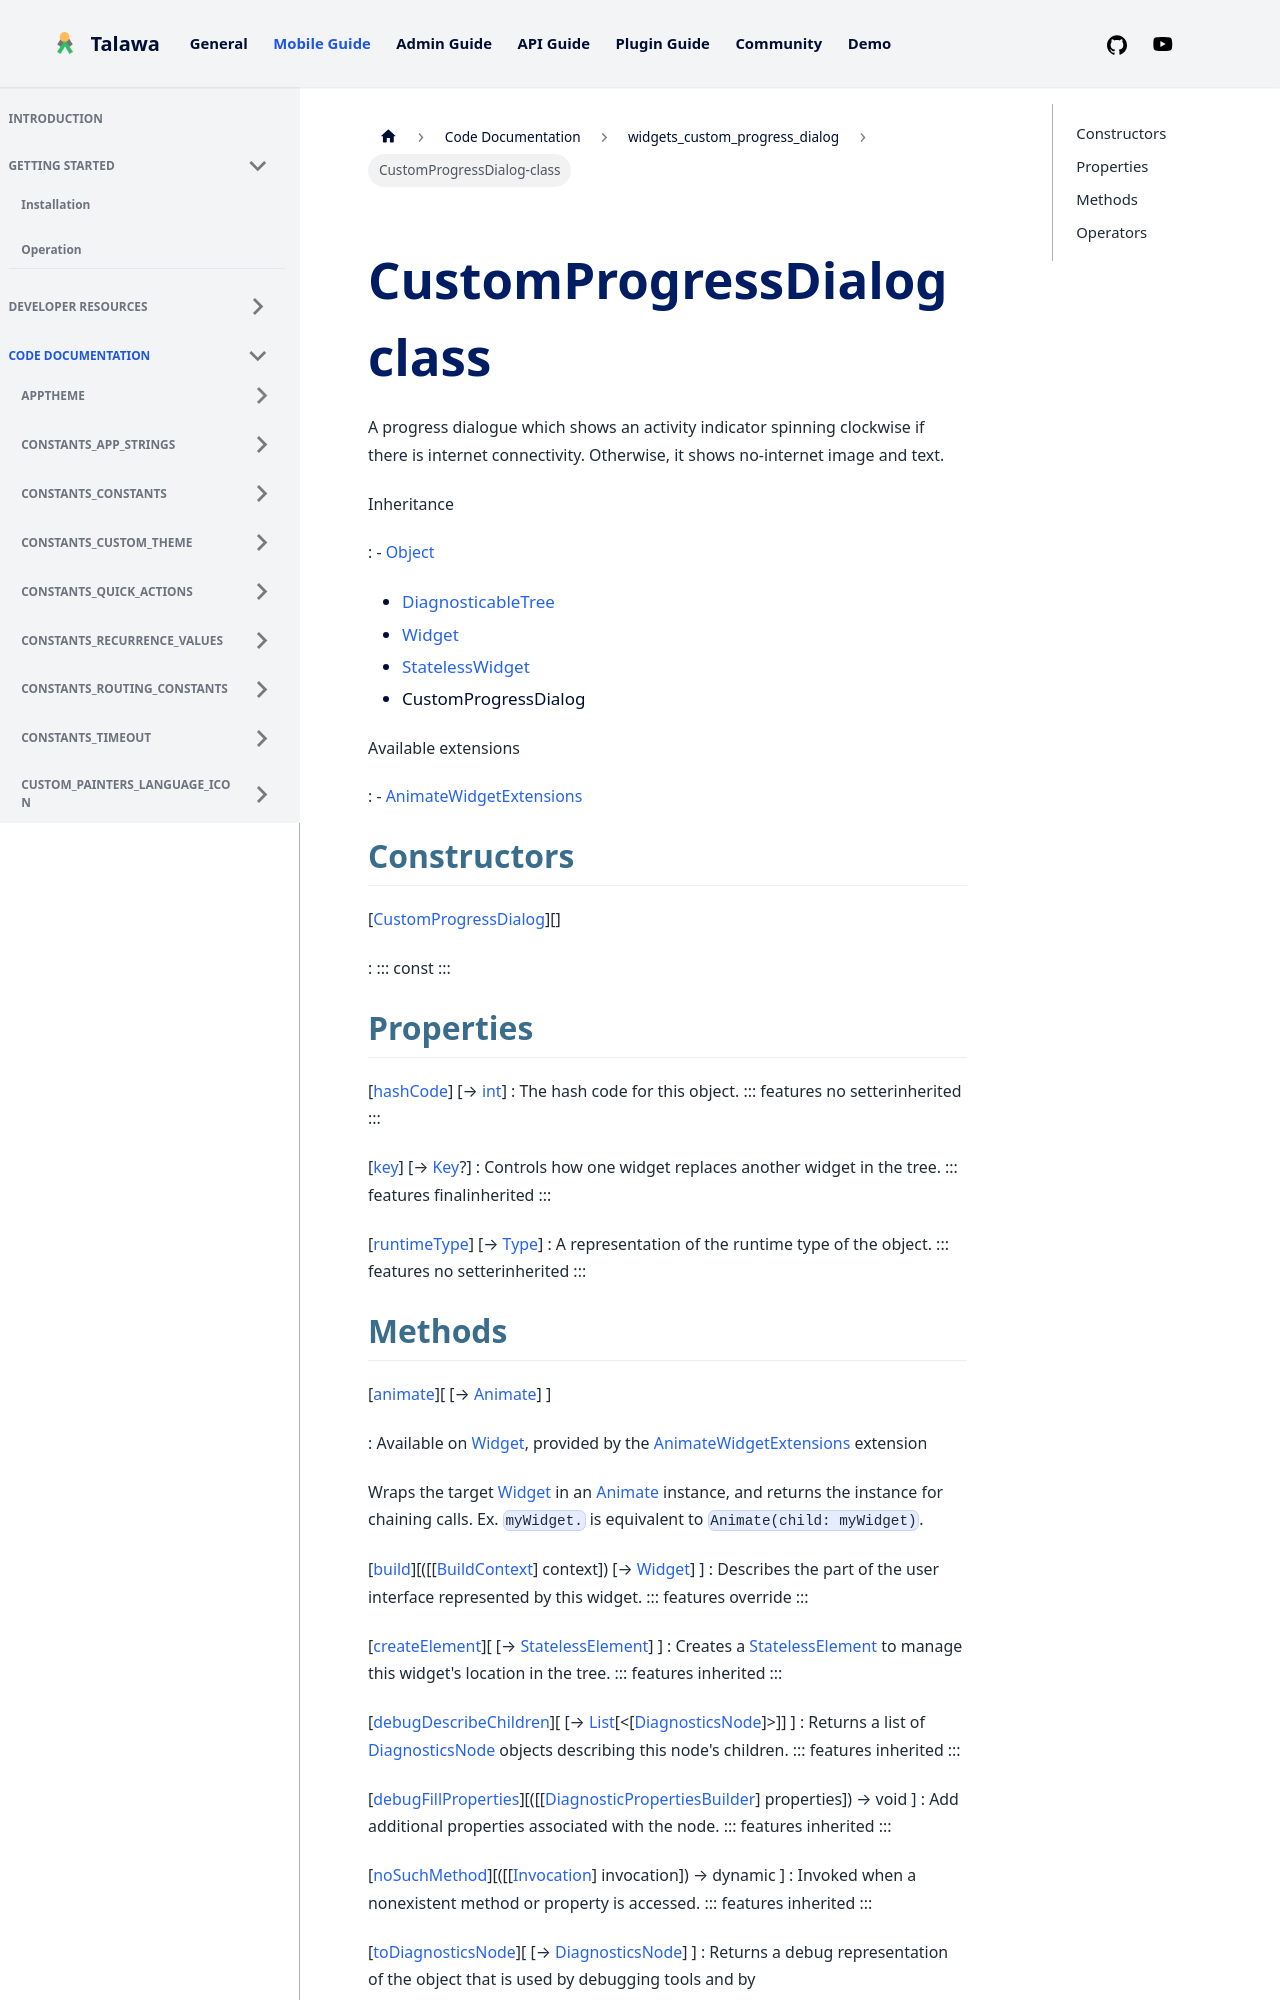

repository: PalisadoesFoundation/talawa · page: docs/auto-docs/widgets_custom_progress_dialog/CustomProgressDialog-class/index.html · generator: docusaurus


<div>

# CustomProgressDialog class

</div>


A progress dialogue which shows an activity indicator spinning clockwise
if there is internet connectivity. Otherwise, it shows no-internet image
and text.




Inheritance

:   -   [Object](https://api.flutter.dev/flutter/dart-core/Object-class.html)
    -   [DiagnosticableTree](https://api.flutter.dev/flutter/foundation/DiagnosticableTree-class.html)
    -   [Widget](https://api.flutter.dev/flutter/widgets/Widget-class.html)
    -   [StatelessWidget](https://api.flutter.dev/flutter/widgets/StatelessWidget-class.html)
    -   CustomProgressDialog

Available extensions

:   -   [AnimateWidgetExtensions](https://pub.dev/documentation/flutter_animate/4.5.0/flutter_animate/AnimateWidgetExtensions.html)



## Constructors

[[CustomProgressDialog](../widgets_custom_progress_dialog/CustomProgressDialog/CustomProgressDialog.md)][]

:   ::: 
    const
    :::



## Properties

[[hashCode](https://api.flutter.dev/flutter/widgets/Widget/hashCode.html)] [→ [int](https://api.flutter.dev/flutter/dart-core/int-class.html)]
:   The hash code for this object.
    ::: features
    no setterinherited
    :::

[[key](https://api.flutter.dev/flutter/widgets/Widget/key.html)] [→ [Key](https://api.flutter.dev/flutter/foundation/Key-class.html)?]
:   Controls how one widget replaces another widget in the tree.
    ::: features
    finalinherited
    :::

[[runtimeType](https://api.flutter.dev/flutter/dart-core/Object/runtimeType.html)] [→ [Type](https://api.flutter.dev/flutter/dart-core/Type-class.html)]
:   A representation of the runtime type of the object.
    ::: features
    no setterinherited
    :::
